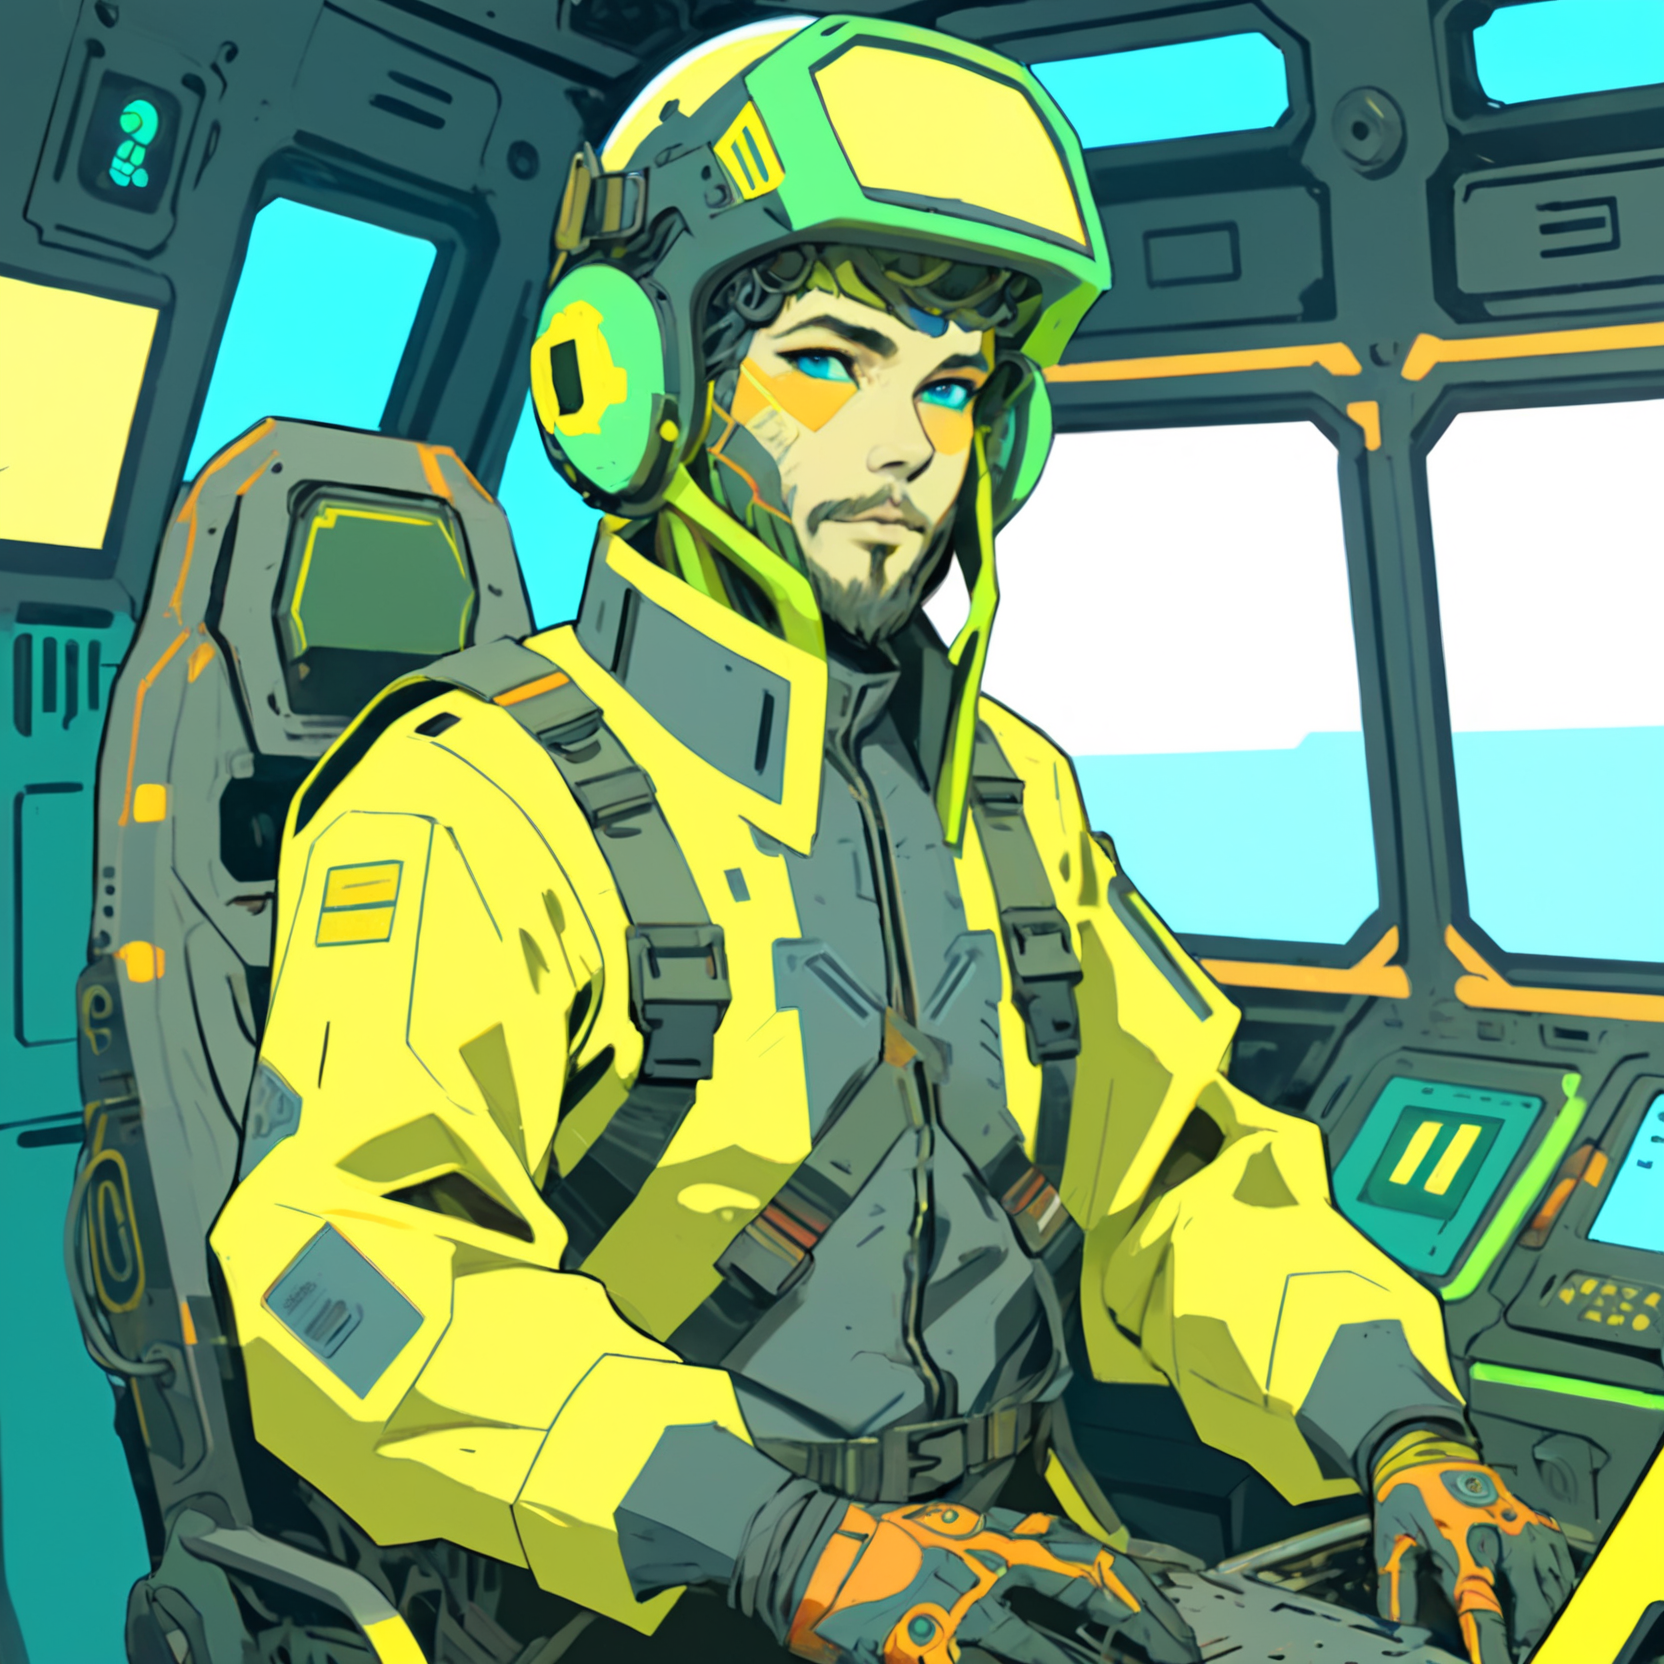
Generation parameters embedded in this image by AUTOMATIC1111 Stable Diffusion web UI or a fork of it (Forge, ...) (PNG 'parameters' text chunk):
A vibrant cyberpunk illustration, comic-book/anime hybrid, bold colors, defined line art, high-contrast neon lighting.
A ((male)) Mothership RPG Teamster character, 42 years old.

The character is skilled in Industrial Equipment, Heavy Machinery, and Piloting.
These skills are represented visually through specific details:
- Industrial Equipment → oil-stained gloves
- Heavy Machinery → loader exo-frame parts
- Piloting → flight harness and console wristband

(wearing an old Safety Helmet:1.8), (Distinctive Feature: welding visor:1.6).
These must be clearly visible and easily identifiable.

The background is starship command deck with holographic displays, detailed yet subtle, adding depth without distracting from the character,

Bust shot, centered composition, clean silhouette, no extra text or logos, ZIP2D,  CXL-Mech
Negative prompt: Compression artifacts, bad art, worst quality, low quality, plastic, fake, bad limbs, conjoined, featureless, bad features, incorrect objects, watermark, ((signature):1.25), logo, zip2d_neg
Steps: 40, Sampler: DPM++ 2M, Schedule type: Karras, CFG scale: 7, Seed: 3647511755, Size: 832x832, Model hash: 6330883d2c, Model: artium_v20, Denoising strength: 0.3, RNG: CPU, ControlNet 0: "Module: CLIP-ViT-H (IPAdapter), Model: ip-adapter-plus_sdxl_vit-h [bc449f62], Weight: 0.35, Resize Mode: ResizeMode.INNER_FIT, Processor Res: 0.5, Threshold A: 0.5, Threshold B: 0.5, Guidance Start: 0.3, Guidance End: 0.7, Pixel Perfect: False, Control Mode: ControlMode.BALANCED, Hr Option: HiResFixOption.BOTH", ControlNet 1: "Module: CLIP-ViT-H (IPAdapter), Model: ip-adapter-plus-face_sdxl_vit-h [368cf551], Weight: 1, Resize Mode: ResizeMode.INNER_FIT, Processor Res: 0.5, Threshold A: 0.5, Threshold B: 0.5, Guidance Start: 0.1, Guidance End: 0.9, Pixel Perfect: False, Control Mode: ControlMode.BALANCED, Hr Option: HiResFixOption.BOTH", Hires CFG Scale: 7, Hires upscale: 2, Hires steps: 15, Hires upscaler: ESRGAN_4x, TI hashes: "ZIP2D: 353cf9be0675, CXL-Mech: 000b204acc87, ZIP2D: 353cf9be0675, CXL-Mech: 000b204acc87, CXL-Mech: 000b204acc87, CXL-Mech: 000b204acc87, CXL-Mech: 000b204acc87, CXL-Mech: 000b204acc87, CXL-Mech: 000b204acc87, CXL-Mech: 000b204acc87, CXL-Mech: 000b204acc87, CXL-Mech: 000b204acc87, CXL-Mech: 000b204acc87, CXL-Mech: 000b204acc87, CXL-Mech: 000b204acc87, CXL-Mech: 000b204acc87, CXL-Mech: 000b204acc87, CXL-Mech: 000b204acc87, zip2d_neg: a764ec702efd, zip2d_neg: a764ec702efd, CXL-Mech: 000b204acc87, CXL-Mech: 000b204acc87, zip2d_neg: a764ec702efd, zip2d_neg: a764ec702efd", Pad conds: True, Version: f1.0.0v2-v1.10.1RC-latest-2454-g9086b215